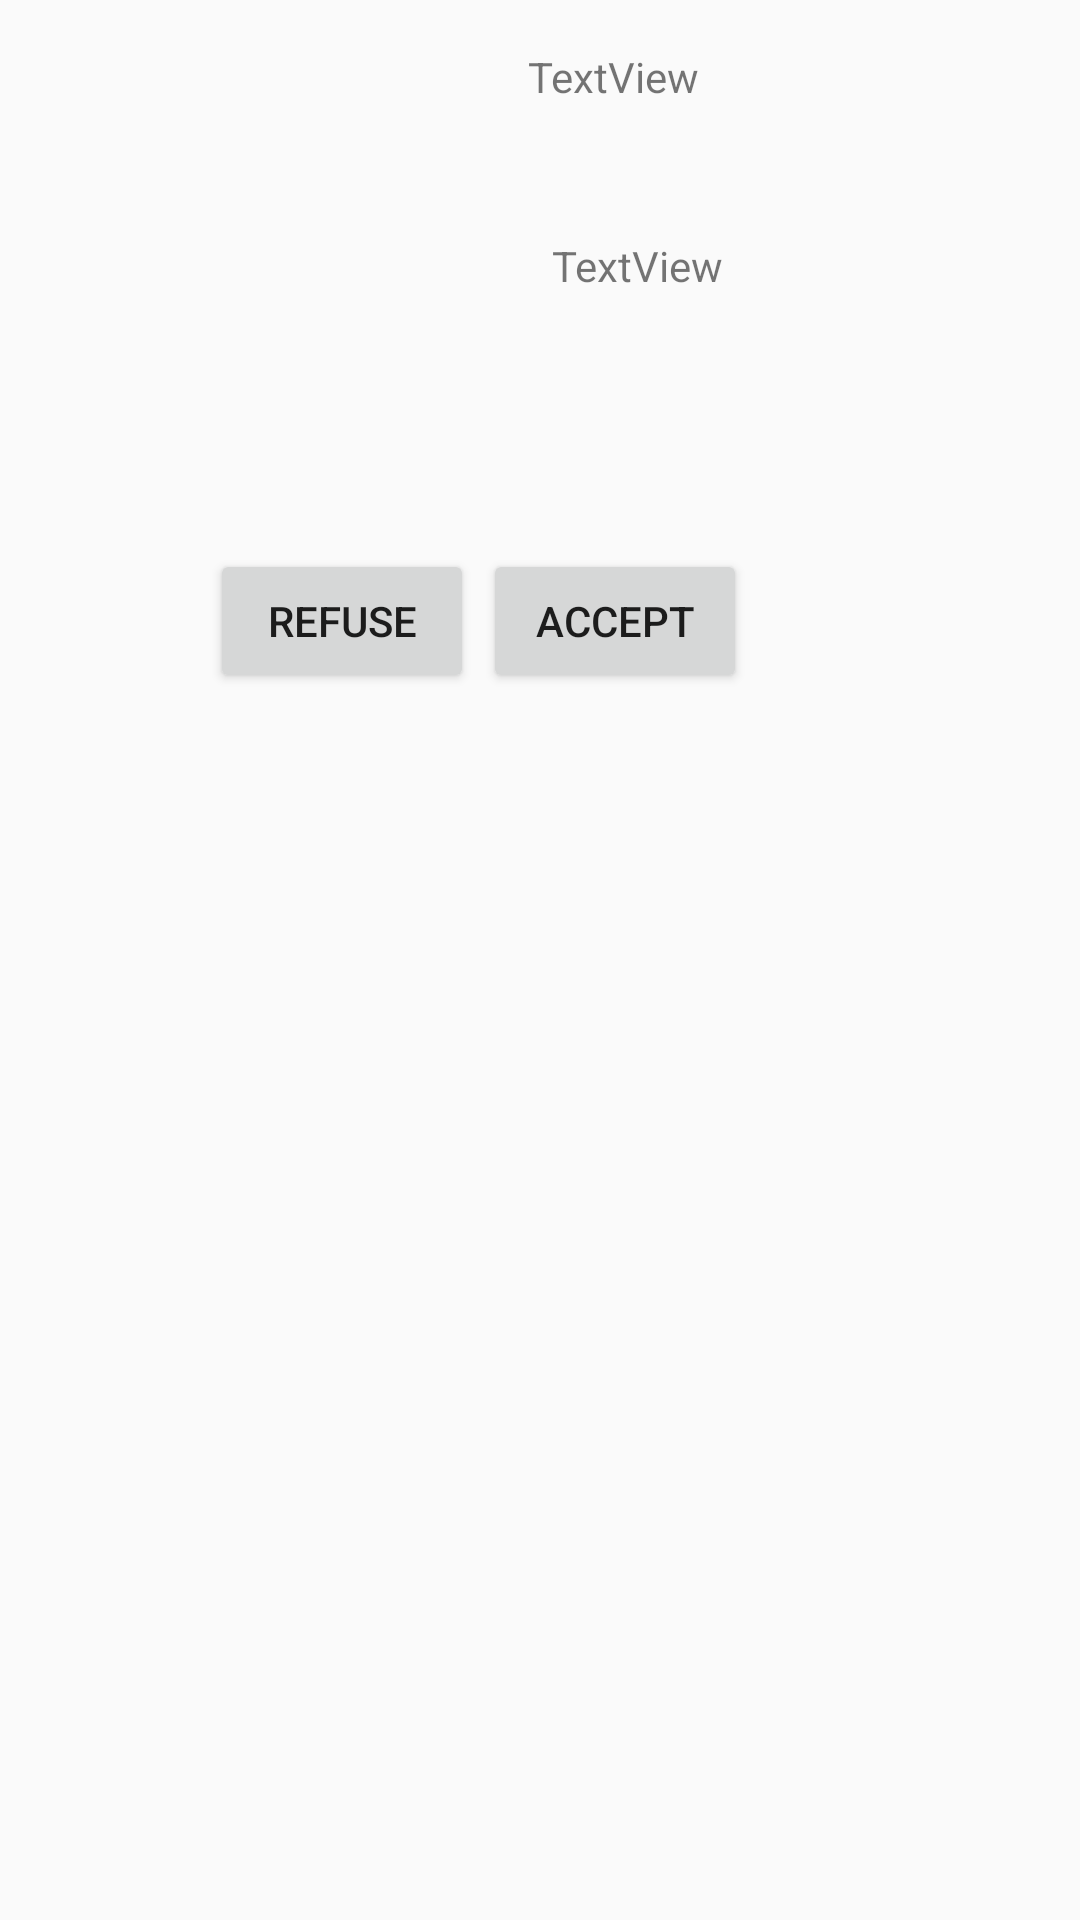

Reconstruct the res/layout file that produces this screen, plus the resources it refers to.
<!-- AndroidManifest.xml: application theme Theme.AppCompat.Light.NoActionBar -->
<!-- res/layout/reqlist_item.xml -->
<?xml version="1.0" encoding="utf-8"?>
<androidx.constraintlayout.widget.ConstraintLayout
    xmlns:android="http://schemas.android.com/apk/res/android"
    xmlns:app="http://schemas.android.com/apk/res-auto"
    xmlns:tools="http://schemas.android.com/tools"
    android:layout_width="match_parent"
    android:layout_height="match_parent">

    <ImageView
        android:id="@+id/imageView"
        android:layout_width="113dp"
        android:layout_height="117dp"
        android:layout_marginStart="11dp"
        android:layout_marginTop="7dp"
        app:layout_constraintStart_toStartOf="parent"
        app:layout_constraintTop_toTopOf="parent"
        tools:srcCompat="@tools:sample/avatars" />

    <TextView
        android:id="@+id/senderEmail"
        android:layout_width="186dp"
        android:layout_height="43dp"
        android:layout_marginStart="52dp"
        android:layout_marginTop="16dp"
        android:text="TextView"
        app:layout_constraintStart_toEndOf="@+id/imageView"
        app:layout_constraintTop_toTopOf="parent" />

    <TextView
        android:id="@+id/relationStates"
        android:layout_width="150dp"
        android:layout_height="31dp"
        android:layout_marginStart="60dp"
        android:layout_marginTop="20dp"
        android:text="TextView"
        app:layout_constraintStart_toEndOf="@+id/imageView"
        app:layout_constraintTop_toBottomOf="@+id/senderEmail" />

    <Button
        android:id="@+id/delete_button"
        android:layout_width="wrap_content"
        android:layout_height="wrap_content"
        android:layout_marginStart="70dp"
        android:layout_marginTop="59dp"
        android:text="Refuse"
        app:layout_constraintStart_toStartOf="parent"
        app:layout_constraintTop_toBottomOf="@+id/imageView" />

    <Button
        android:id="@+id/accept_button2"
        android:layout_width="wrap_content"
        android:layout_height="wrap_content"
        android:layout_marginTop="73dp"
        android:layout_marginEnd="111dp"
        android:text="Accept"
        app:layout_constraintEnd_toEndOf="parent"
        app:layout_constraintTop_toBottomOf="@+id/relationStates" />
</androidx.constraintlayout.widget.ConstraintLayout>
<!-- resources referenced by this layout -->
<resources>

</resources>
